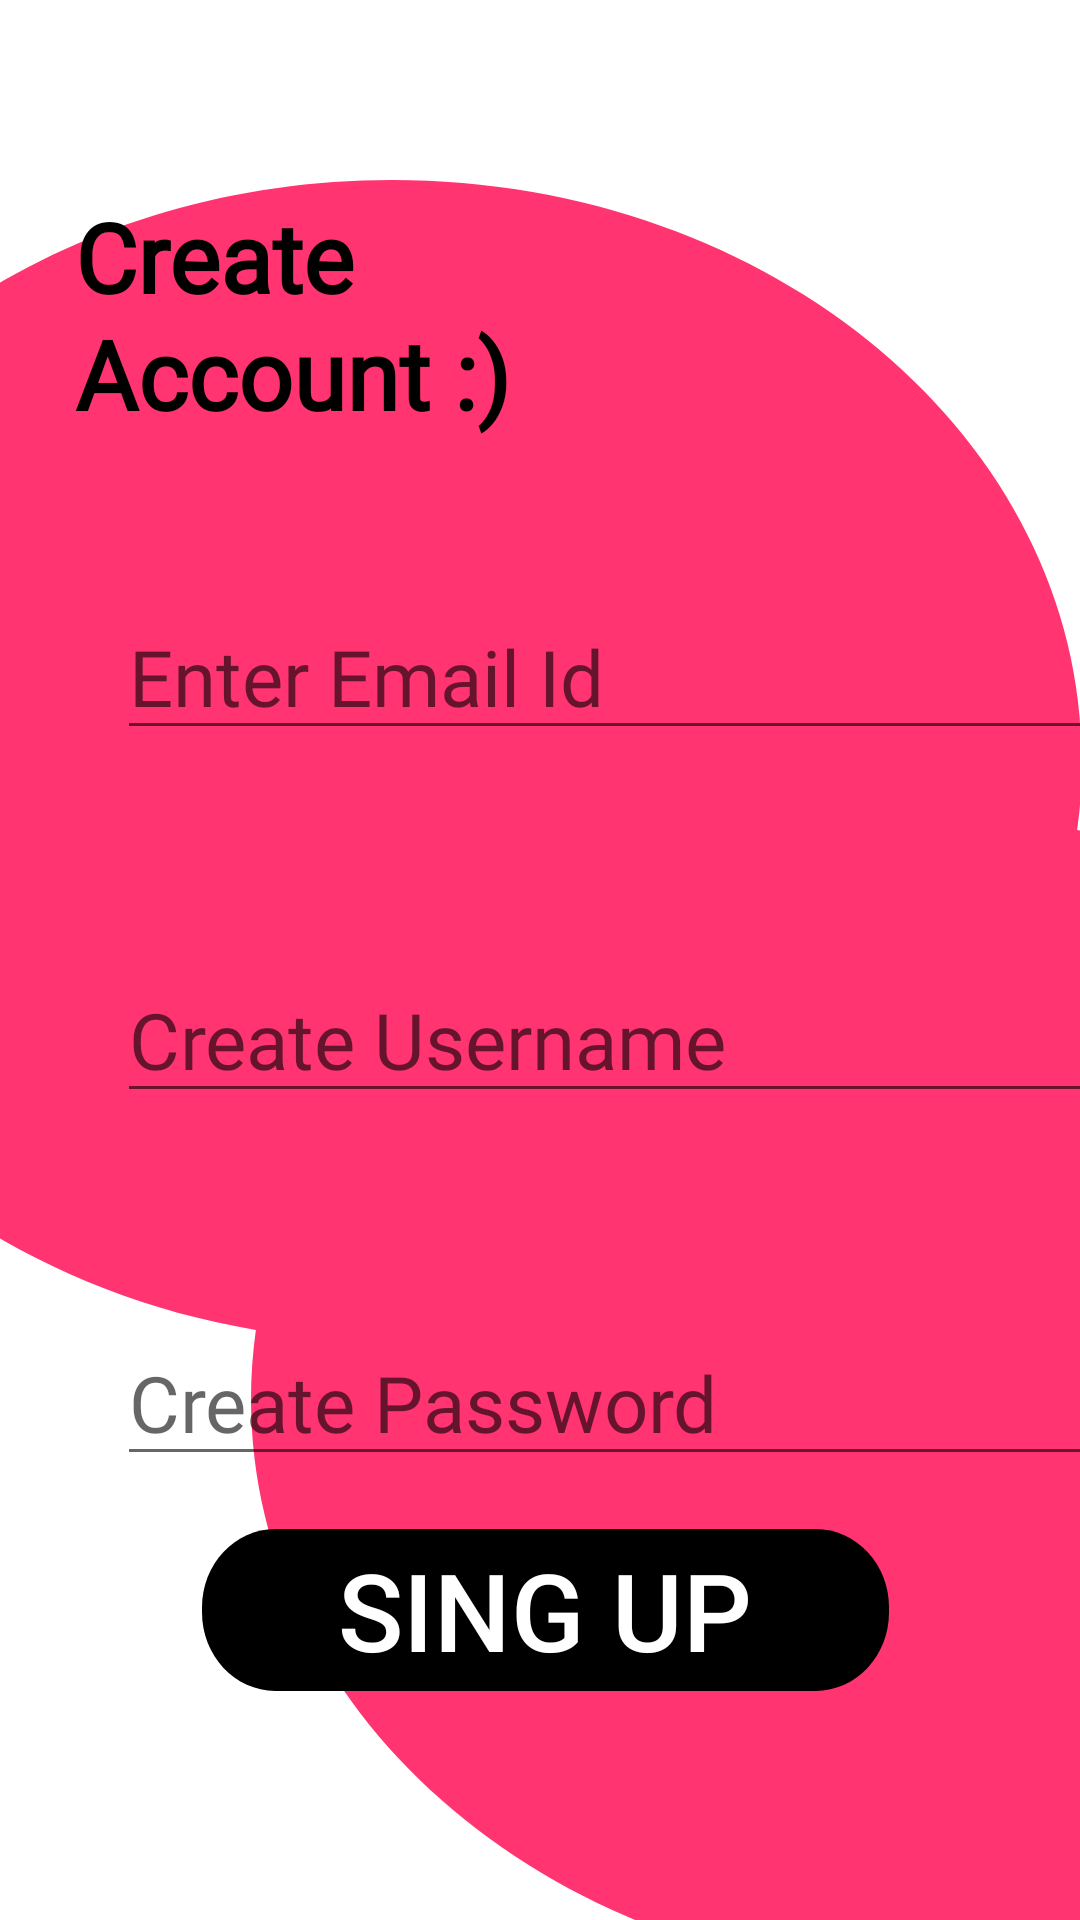

Reconstruct the res/layout file that produces this screen, plus the resources it refers to.
<!-- AndroidManifest.xml: application theme SplashScreen -->
<!-- res/layout/activity_sing_up.xml -->
<?xml version="1.0" encoding="utf-8"?>
<layout xmlns:android="http://schemas.android.com/apk/res/android"
    xmlns:app="http://schemas.android.com/apk/res-auto"
    xmlns:tools="http://schemas.android.com/tools">

    <data>

    </data>

    <androidx.constraintlayout.widget.ConstraintLayout
        android:layout_width="match_parent"
        android:layout_height="match_parent"
        tools:context=".activities.SingUpActivity">

        <View
            android:id="@+id/union"
            android:layout_width="643dp"
            android:layout_height="600dp"
            android:layout_alignParentStart="true"
            android:layout_alignParentTop="true"
            android:layout_marginStart="-10dp"
            android:layout_marginTop="60dp"
            android:background="@drawable/union_3"
            app:layout_constraintStart_toStartOf="parent"
            app:layout_constraintTop_toTopOf="parent" />

        <TextView
            android:id="@+id/create_acco"
            android:layout_width="241dp"
            android:layout_height="90dp"
            android:layout_alignParentStart="true"
            android:layout_alignParentTop="true"
            android:layout_marginStart="25dp"
            android:layout_marginTop="60dp"
            android:fontFamily="@font/inter"
            android:gravity="center_vertical"
            android:text="@string/create_acco"
            android:textAppearance="@style/create_acco"
            android:textStyle="bold"
            app:layout_constraintStart_toStartOf="parent"
            app:layout_constraintTop_toTopOf="parent"
            app:lineHeight="39sp" />

        <EditText
            android:id="@+id/enter_email"
            android:layout_width="333dp"
            android:layout_height="50dp"
            android:layout_alignParentStart="true"
            android:layout_alignParentTop="true"
            android:layout_marginStart="39dp"
            android:layout_marginTop="200dp"
            android:fontFamily="@font/inter"
            android:gravity="center_vertical"
            android:hint="@string/enter_email"
            android:textAppearance="@style/enter_email"
            app:layout_constraintStart_toStartOf="parent"
            app:layout_constraintTop_toTopOf="parent" />

        <EditText
            android:id="@+id/create_user"
            android:layout_width="333dp"
            android:layout_height="50dp"
            android:layout_alignParentStart="true"
            android:layout_alignParentTop="true"
            android:layout_marginStart="39dp"
            android:layout_marginTop="71dp"
            android:fontFamily="@font/inter"
            android:gravity="center_vertical"
            android:hint="@string/create_user"
            android:textAppearance="@style/create_user"
            app:layout_constraintStart_toStartOf="parent"
            app:layout_constraintTop_toBottomOf="@+id/enter_email" />

        <EditText
            android:id="@+id/create_pass"
            android:layout_width="333dp"
            android:layout_height="50dp"
            android:layout_alignParentStart="true"
            android:layout_alignParentTop="true"
            android:layout_marginStart="39dp"
            android:layout_marginTop="71dp"
            android:fontFamily="@font/inter"
            android:gravity="center_vertical"
            android:hint="@string/create_pass"
            android:textAppearance="@style/create_pass"
            app:layout_constraintStart_toStartOf="parent"
            app:layout_constraintTop_toBottomOf="@+id/create_user" />

        <Button
            android:id="@+id/btn_join_now"
            android:layout_width="229dp"
            android:layout_height="54dp"
            android:layout_alignParentStart="true"
            android:layout_alignParentTop="true"
            android:layout_marginStart="99dp"
            android:layout_marginTop="229dp"
            android:layout_marginEnd="100dp"
            android:layout_marginBottom="54dp"
            android:background="@drawable/rectangle_1"
            android:text="@string/sing_up"
            android:textColor="@color/text_color"
            android:textSize="36dp"
            app:layout_constraintBottom_toBottomOf="parent"
            app:layout_constraintEnd_toEndOf="parent"
            app:layout_constraintHorizontal_bias="0.47"
            app:layout_constraintStart_toStartOf="parent"
            app:layout_constraintTop_toTopOf="parent"
            app:layout_constraintVertical_bias="0.926" />




    </androidx.constraintlayout.widget.ConstraintLayout>
</layout>
<!-- resources referenced by this layout -->
<resources>
  <color name="text_color">#FFFFFF</color>
  <!-- drawable rectangle_1 (drawable) -->
  <?xml version="1.0" encoding="utf-8"?>
  <vector
      xmlns:android="http://schemas.android.com/apk/res/android"
      xmlns:aapt="http://schemas.android.com/aapt"
      android:width="281dp"
      android:height="62dp"
      android:viewportWidth="281"
      android:viewportHeight="62"
      >
      <group>
          <clip-path
              android:pathData="M30 0H251C267.569 0 281 13.4315 281 30V32C281 48.5685 267.569 62 251 62H30C13.4315 62 0 48.5685 0 32V30C0 13.4315 13.4315 0 30 0Z"
              />
          <path
              android:pathData="M0 0V62H281V0"
              android:fillColor="#000000"
              />
      </group>
  </vector>
  <!-- drawable union_3 (drawable) -->
  <?xml version="1.0" encoding="utf-8"?>
  <vector
      xmlns:android="http://schemas.android.com/apk/res/android"
      xmlns:aapt="http://schemas.android.com/aapt"
      android:width="643dp"
      android:height="713dp"
      android:viewportWidth="643"
      android:viewportHeight="713"
      >
          <path
              android:pathData="M368.376 257.475C369.448 248.466 370 239.298 370 230C370 102.975 267.025 0 140 0C12.9745 0 -90 102.975 -90 230C-90 341.492 -10.6698 434.456 94.6241 455.525C93.5517 464.534 93 473.702 93 483C93 610.026 195.975 713 323 713C450.026 713 553 610.026 553 483C553 371.508 473.67 278.544 368.376 257.475Z"
              android:fillColor="#FF2365"
              android:fillAlpha="21"
              />
  
  </vector>
  <string name="create_acco">Create Account :)</string>
  <string name="create_pass">Create Password</string>
  <string name="create_user">Create Username</string>
  <string name="enter_email">Enter Email Id</string>
  <string name="sing_up">Sing Up</string>
  <style name="create_acco">
          <item name="android:textSize">32sp</item>
          <item name="android:textColor">#000000</item>
      </style>
  <style name="create_pass">
          <item name="android:textSize">26sp</item>
          <item name="android:textColor">#6B6B6B</item>
      </style>
  <style name="create_user">
          <item name="android:textSize">26sp</item>
          <item name="android:textColor">#6B6B6B</item>
      </style>
  <style name="enter_email">
          <item name="android:textSize">26sp</item>
          <item name="android:textColor">#6B6B6B</item>
      </style>
  <style name="SplashScreen" parent="Theme.AppCompat.Light.NoActionBar">
          <item name="android:windowBackground">@drawable/splash_screen</item>
      </style>
  <!-- drawable splash_screen (drawable) -->
  <?xml version="1.0" encoding="utf-8"?>
  <layer-list xmlns:android="http://schemas.android.com/apk/res/android"
      android:opacity="opaque">
  
      <item android:drawable="@color/splash_screen" />
      <item>
          <bitmap
              android:gravity="center"
              android:src="@drawable/logo" />
      </item>
  
  </layer-list>
  <color name="splash_screen">#1A68D3</color>
</resources>
